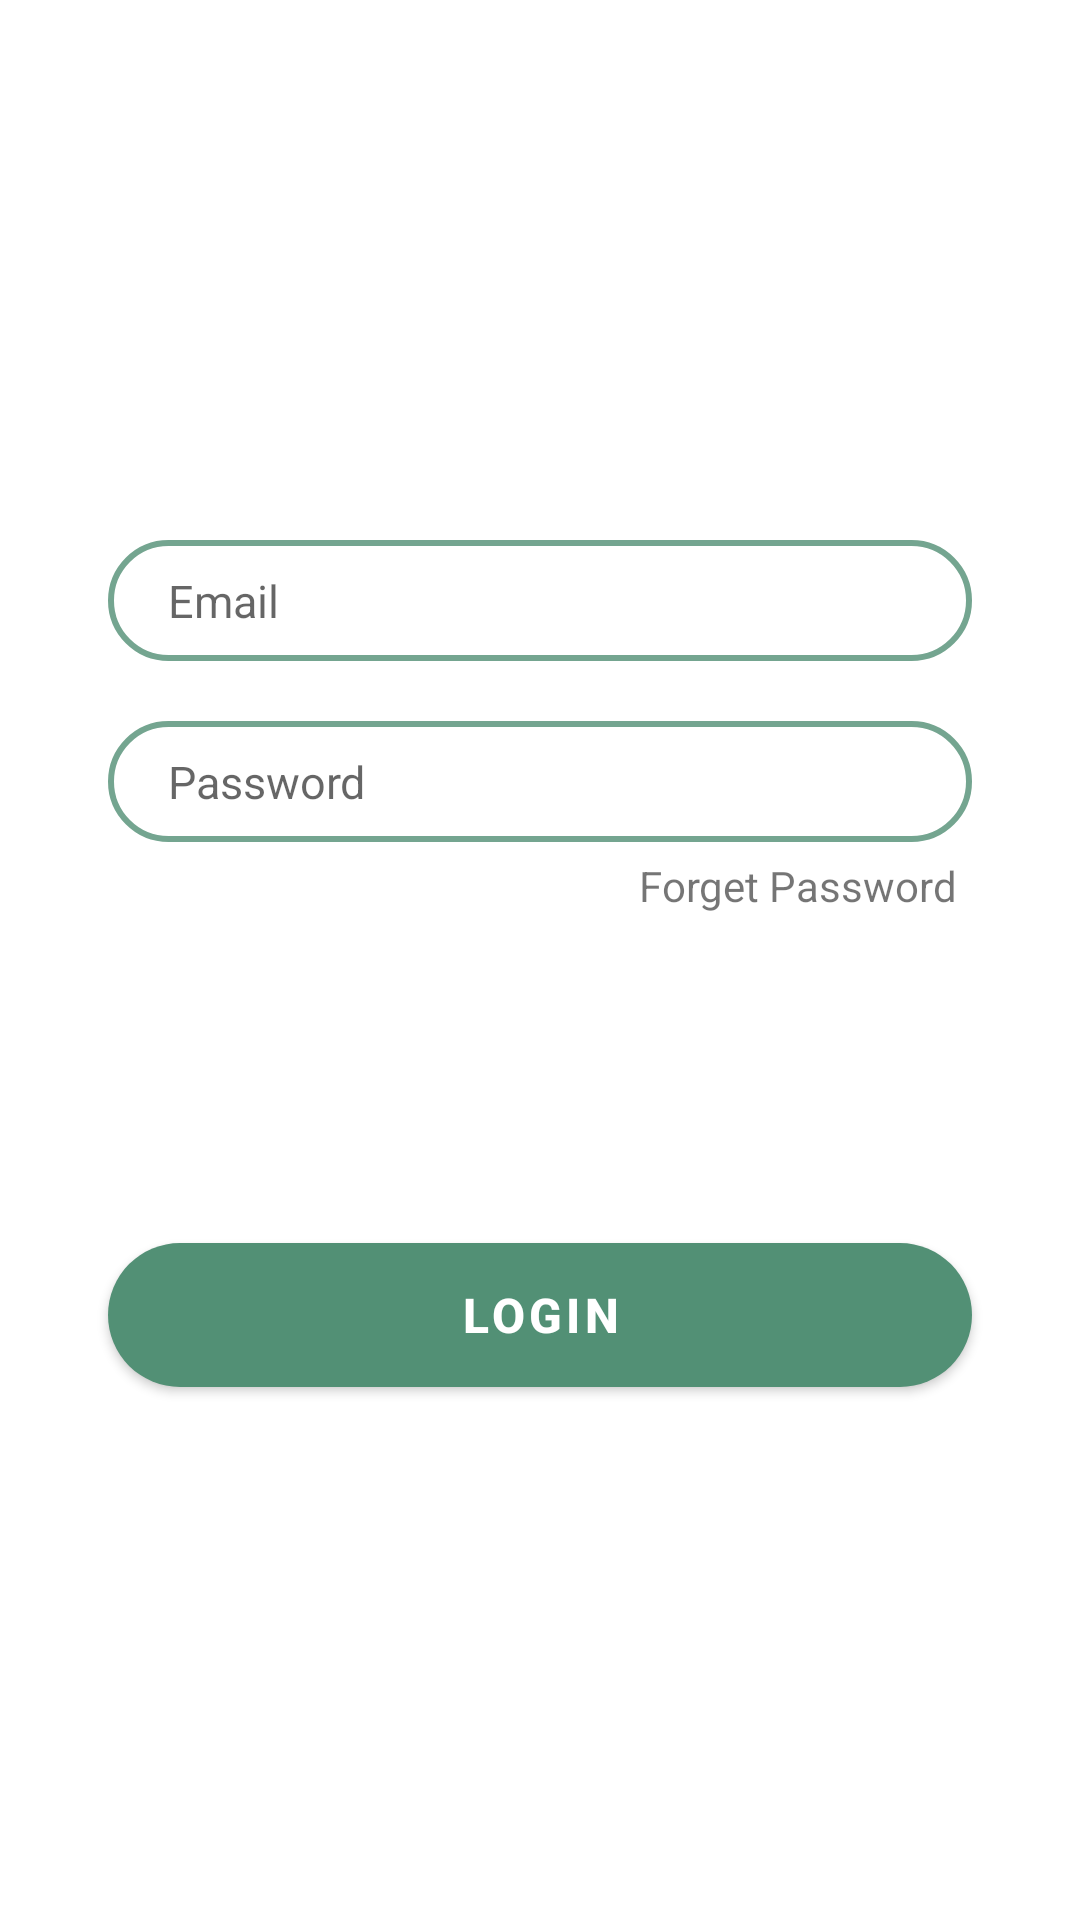

The Android layout XML behind this screen, and the referenced resources:
<!-- AndroidManifest.xml: application theme Theme.Midterm_Project -->
<!-- res/layout/login_tab_fragment.xml -->
<?xml version="1.0" encoding="utf-8"?>
<androidx.constraintlayout.widget.ConstraintLayout xmlns:android="http://schemas.android.com/apk/res/android"
    android:layout_width="match_parent"
    android:layout_height="match_parent"
    xmlns:app="http://schemas.android.com/apk/res-auto">

    <EditText
        android:id="@+id/email"
        android:layout_width="0dp"
        android:layout_height="wrap_content"
        android:inputType="textEmailAddress"
        app:layout_constraintWidth_percent=".8"
        app:layout_constraintVertical_bias=".3"
        app:layout_constraintHorizontal_bias=".5"
        android:background="@drawable/edit_text_bg"
        android:hint="Email"
        android:textSize="15dp"
        android:paddingLeft="20dp"
        android:paddingTop="10dp"
        android:paddingBottom="10dp"
        app:layout_constraintBottom_toBottomOf="parent"
        app:layout_constraintEnd_toEndOf="parent"
        app:layout_constraintStart_toStartOf="parent"
        app:layout_constraintTop_toTopOf="parent"
    />

    <EditText
        android:id="@+id/pass"
        android:layout_width="0dp"
        android:layout_height="wrap_content"
        android:inputType="textPassword"
        app:layout_constraintWidth_percent=".8"
        app:layout_constraintVertical_bias="0"
        app:layout_constraintHorizontal_bias=".5"
        android:hint="Password"
        android:background="@drawable/edit_text_bg"
        android:textSize="15dp"
        android:paddingLeft="20dp"
        android:paddingTop="10dp"
        android:paddingBottom="10dp"
        android:layout_marginTop="20dp"
        app:layout_constraintBottom_toBottomOf="parent"
        app:layout_constraintEnd_toEndOf="parent"
        app:layout_constraintStart_toStartOf="parent"
        app:layout_constraintTop_toBottomOf="@id/email"
        />
    <com.google.android.material.button.MaterialButton
        android:id="@+id/login"
        android:layout_width="0dp"
        android:layout_height="wrap_content"
        app:layout_constraintWidth_percent=".8"
        app:layout_constraintVertical_bias=".7"
        android:textSize="16sp"
        android:text="Login"
        app:backgroundTint="@null"
        android:textStyle="bold"
        android:background="@drawable/button_normal"
        app:layout_constraintBottom_toBottomOf="parent"
        app:layout_constraintEnd_toEndOf="parent"
        app:layout_constraintStart_toStartOf="parent"
        app:layout_constraintTop_toTopOf="parent"
        />

    <TextView
        android:id="@+id/forget_pass"
        android:layout_width="wrap_content"
        android:layout_height="wrap_content"
        android:text="Forget Password"
        app:layout_constraintVertical_bias="0"
        app:layout_constraintHorizontal_bias="1"
        android:layout_marginTop="5dp"
        android:layout_marginRight="5dp"
        app:layout_constraintBottom_toBottomOf="parent"
        app:layout_constraintEnd_toEndOf="@id/pass"
        app:layout_constraintStart_toStartOf="parent"
        app:layout_constraintTop_toBottomOf="@id/pass"
    />
</androidx.constraintlayout.widget.ConstraintLayout>
<!-- resources referenced by this layout -->
<resources>
  <!-- drawable button_normal (drawable) -->
  <?xml version="1.0" encoding="utf-8"?>
  <shape xmlns:android="http://schemas.android.com/apk/res/android" android:shape="rectangle">
      <solid android:color="#529075"/>
      <corners android:radius="30dp"/>
  </shape>
  <!-- drawable edit_text_bg (drawable) -->
  <?xml version="1.0" encoding="utf-8"?>
  <shape xmlns:android="http://schemas.android.com/apk/res/android">
      <corners android:radius="20dp"/>
      <stroke android:width="2dp"
              android:color="#74a590"/>
  </shape>
  <style name="Theme.Midterm_Project" parent="Theme.MaterialComponents.DayNight.NoActionBar">
          
          <item name="android:windowTranslucentStatus">true</item>
          <item name="android:windowTranslucentNavigation">true</item>
          
          
          
      </style>
</resources>
